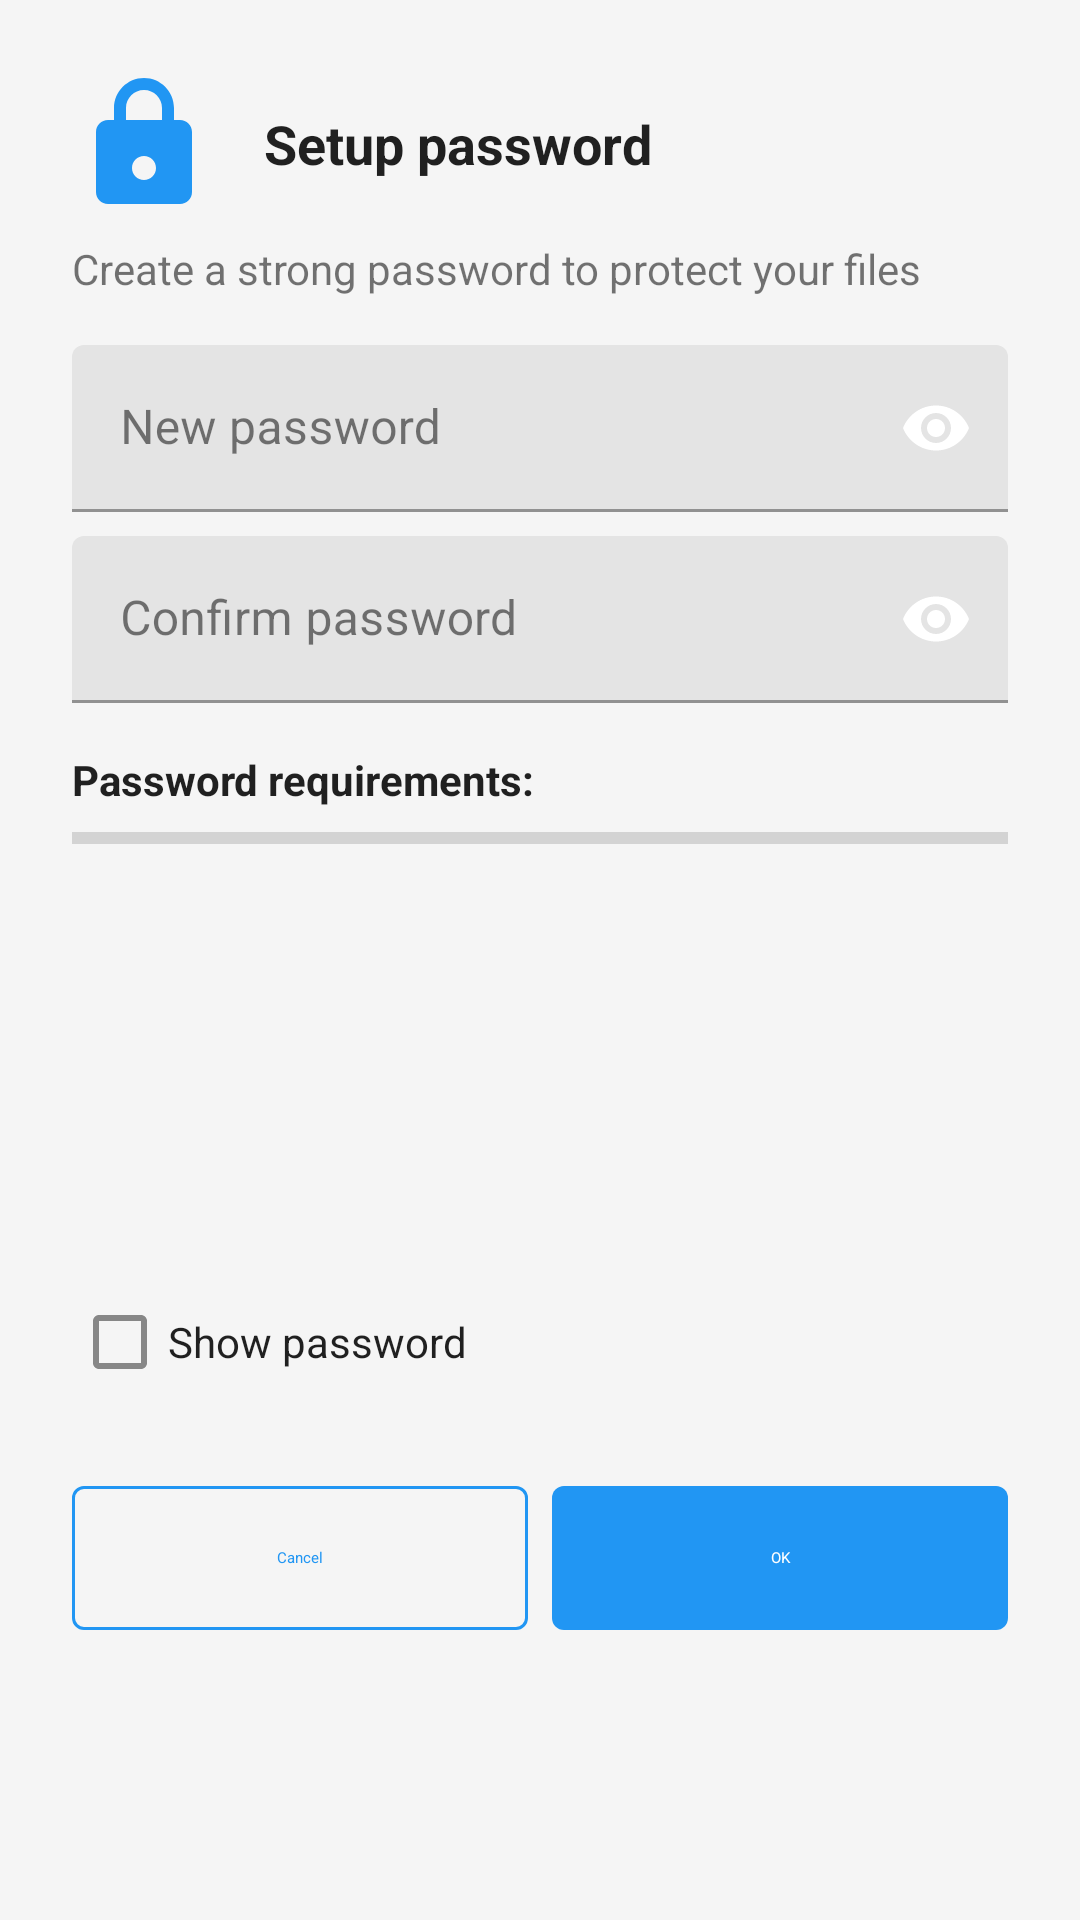

Produce the Android XML layout that renders to this screen, including the resource entries it uses.
<!-- AndroidManifest.xml: application theme Theme.ExoryFileManager -->
<!-- res/layout/dialog_password_setup.xml -->
<?xml version="1.0" encoding="utf-8"?>
<ScrollView xmlns:android="http://schemas.android.com/apk/res/android"
    xmlns:app="http://schemas.android.com/apk/res-auto"
    android:layout_width="match_parent"
    android:layout_height="wrap_content">

    <LinearLayout
        android:layout_width="match_parent"
        android:layout_height="wrap_content"
        android:orientation="vertical"
        android:padding="24dp">

        <LinearLayout
            android:layout_width="match_parent"
            android:layout_height="wrap_content"
            android:orientation="horizontal"
            android:gravity="center_vertical">

            <ImageView
                android:id="@+id/ivIcon"
                android:layout_width="48dp"
                android:layout_height="48dp"
                android:src="@drawable/ic_lock_vector"
                app:tint="?attr/colorPrimary" />

            <TextView
                android:id="@+id/tvTitle"
                android:layout_width="0dp"
                android:layout_height="wrap_content"
                android:layout_weight="1"
                android:layout_marginStart="16dp"
                android:text="@string/setup_password"
                android:textColor="?attr/textColorPrimary"
                android:textSize="18sp"
                android:textStyle="bold" />

        </LinearLayout>

        <TextView
            android:id="@+id/tvMessage"
            android:layout_width="match_parent"
            android:layout_height="wrap_content"
            android:layout_marginTop="8dp"
            android:text="@string/setup_password_message"
            android:textColor="?attr/textColorSecondary"
            android:textSize="14sp" />

        <com.google.android.material.textfield.TextInputLayout
            android:id="@+id/tilCurrentPassword"
            android:layout_width="match_parent"
            android:layout_height="wrap_content"
            android:layout_marginTop="16dp"
            android:hint="@string/current_password"
            android:visibility="gone"
            app:endIconMode="password_toggle"
            app:passwordToggleEnabled="true">

            <com.google.android.material.textfield.TextInputEditText
                android:id="@+id/etCurrentPassword"
                android:layout_width="match_parent"
                android:layout_height="wrap_content"
                android:inputType="textPassword" />

        </com.google.android.material.textfield.TextInputLayout>

        <com.google.android.material.textfield.TextInputLayout
            android:id="@+id/tilNewPassword"
            android:layout_width="match_parent"
            android:layout_height="wrap_content"
            android:layout_marginTop="16dp"
            android:hint="@string/new_password"
            app:endIconMode="password_toggle"
            app:passwordToggleEnabled="true">

            <com.google.android.material.textfield.TextInputEditText
                android:id="@+id/etNewPassword"
                android:layout_width="match_parent"
                android:layout_height="wrap_content"
                android:inputType="textPassword" />

        </com.google.android.material.textfield.TextInputLayout>

        <com.google.android.material.textfield.TextInputLayout
            android:id="@+id/tilConfirmPassword"
            android:layout_width="match_parent"
            android:layout_height="wrap_content"
            android:layout_marginTop="8dp"
            android:hint="@string/confirm_password"
            app:endIconMode="password_toggle"
            app:passwordToggleEnabled="true">

            <com.google.android.material.textfield.TextInputEditText
                android:id="@+id/etConfirmPassword"
                android:layout_width="match_parent"
                android:layout_height="wrap_content"
                android:inputType="textPassword" />

        </com.google.android.material.textfield.TextInputLayout>

        <com.google.android.material.textfield.TextInputLayout
            android:id="@+id/tilHint"
            android:layout_width="match_parent"
            android:layout_height="wrap_content"
            android:layout_marginTop="8dp"
            android:hint="@string/password_hint"
            android:visibility="gone">

            <com.google.android.material.textfield.TextInputEditText
                android:id="@+id/etHint"
                android:layout_width="match_parent"
                android:layout_height="wrap_content"
                android:inputType="text" />

        </com.google.android.material.textfield.TextInputLayout>

        <ProgressBar
            android:id="@+id/progressBar"
            style="?android:attr/progressBarStyleHorizontal"
            android:layout_width="match_parent"
            android:layout_height="4dp"
            android:layout_marginTop="8dp"
            android:visibility="gone" />

        <LinearLayout
            android:id="@+id/requirementsLayout"
            android:layout_width="match_parent"
            android:layout_height="wrap_content"
            android:layout_marginTop="16dp"
            android:orientation="vertical">

            <TextView
                android:layout_width="match_parent"
                android:layout_height="wrap_content"
                android:text="@string/password_requirements"
                android:textColor="?attr/textColorPrimary"
                android:textSize="14sp"
                android:textStyle="bold" />

            <ProgressBar
                android:id="@+id/strengthProgressBar"
                style="?android:attr/progressBarStyleHorizontal"
                android:layout_width="match_parent"
                android:layout_height="4dp"
                android:layout_marginTop="8dp" />

            <TextView
                android:id="@+id/strengthText"
                android:layout_width="match_parent"
                android:layout_height="wrap_content"
                android:layout_marginTop="4dp"
                android:gravity="center"
                android:textColor="?attr/textColorSecondary"
                android:textSize="12sp" />

            <TextView
                android:id="@+id/reqLength"
                android:layout_width="match_parent"
                android:layout_height="wrap_content"
                android:layout_marginTop="8dp"
                android:drawablePadding="8dp"
                android:textColor="?attr/textColorSecondary"
                android:textSize="12sp" />

            <TextView
                android:id="@+id/reqLowercase"
                android:layout_width="match_parent"
                android:layout_height="wrap_content"
                android:layout_marginTop="4dp"
                android:drawablePadding="8dp"
                android:textColor="?attr/textColorSecondary"
                android:textSize="12sp" />

            <TextView
                android:id="@+id/reqUppercase"
                android:layout_width="match_parent"
                android:layout_height="wrap_content"
                android:layout_marginTop="4dp"
                android:drawablePadding="8dp"
                android:textColor="?attr/textColorSecondary"
                android:textSize="12sp" />

            <TextView
                android:id="@+id/reqNumber"
                android:layout_width="match_parent"
                android:layout_height="wrap_content"
                android:layout_marginTop="4dp"
                android:drawablePadding="8dp"
                android:textColor="?attr/textColorSecondary"
                android:textSize="12sp" />

            <TextView
                android:id="@+id/reqSpecial"
                android:layout_width="match_parent"
                android:layout_height="wrap_content"
                android:layout_marginTop="4dp"
                android:drawablePadding="8dp"
                android:textColor="?attr/textColorSecondary"
                android:textSize="12sp" />

        </LinearLayout>

        <CheckBox
            android:id="@+id/cbShowPassword"
            android:layout_width="match_parent"
            android:layout_height="wrap_content"
            android:layout_marginTop="16dp"
            android:text="@string/show_password"
            android:textColor="?attr/textColorPrimary" />

        <LinearLayout
            android:layout_width="match_parent"
            android:layout_height="wrap_content"
            android:layout_marginTop="24dp"
            android:orientation="horizontal">

            <Button
                android:id="@+id/btnCancel"
                style="@style/Widget.ExoryFileManager.Button.Outlined"
                android:layout_width="0dp"
                android:layout_height="48dp"
                android:layout_weight="1"
                android:layout_marginEnd="8dp"
                android:text="@string/cancel" />

            <Button
                android:id="@+id/btnOk"
                style="@style/Widget.ExoryFileManager.Button"
                android:layout_width="0dp"
                android:layout_height="48dp"
                android:layout_weight="1"
                android:text="@string/ok" />

        </LinearLayout>

    </LinearLayout>

</ScrollView>
<!-- resources referenced by this layout -->
<resources>
  <!-- drawable ic_lock_vector (drawable) -->
  <?xml version="1.0" encoding="utf-8"?>
  <vector xmlns:android="http://schemas.android.com/apk/res/android"
      android:width="24dp"
      android:height="24dp"
      android:viewportWidth="24"
      android:viewportHeight="24"
      android:tint="?attr/colorControlNormal">
  
      <path
          android:fillColor="@android:color/white"
          android:pathData="M18,8h-1V6c0,-2.76 -2.24,-5 -5,-5S7,3.24 7,6v2H6c-1.1,0 -2,0.9 -2,2v10c0,1.1 0.9,2 2,2h12c1.1,0 2,-0.9 2,-2V10c0,-1.1 -0.9,-2 -2,-2zM12,18c-1.1,0 -2,-0.9 -2,-2s0.9,-2 2,-2 2,0.9 2,2 -0.9,2 -2,2zM15,8H9V6c0,-1.66 1.34,-3 3,-3s3,1.34 3,3v2z" />
  
  </vector>
  <string name="cancel">Cancel</string>
  <string name="confirm_password">Confirm password</string>
  <string name="current_password">Current password</string>
  <string name="new_password">New password</string>
  <string name="ok">OK</string>
  <string name="password_hint">Password hint (optional)</string>
  <string name="password_requirements">Password requirements:</string>
  <string name="setup_password">Setup password</string>
  <string name="setup_password_message">Create a strong password to protect your files</string>
  <string name="show_password">Show password</string>
  <style name="Widget.ExoryFileManager.Button" parent="Widget.Material3.Button">
          <item name="android:textColor">?attr/colorOnPrimary</item>
          <item name="backgroundTint">?attr/colorPrimary</item>
          <item name="cornerRadius">@dimen/radius_small</item>
          <item name="android:insetTop">0dp</item>
          <item name="android:insetBottom">0dp</item>
      </style>
  <style name="Widget.ExoryFileManager.Button.Outlined" parent="Widget.Material3.Button.OutlinedButton">
          <item name="android:textColor">?attr/colorPrimary</item>
          <item name="strokeColor">?attr/colorPrimary</item>
          <item name="strokeWidth">1dp</item>
          <item name="cornerRadius">@dimen/radius_small</item>
          <item name="android:insetTop">0dp</item>
          <item name="android:insetBottom">0dp</item>
      </style>
  <dimen name="radius_small">4dp</dimen>
  <color name="color_primary">#2196F3</color>
  <color name="color_primary_dark">#1976D2</color>
  <color name="white">#FFFFFF</color>
  <color name="color_accent">#FF4081</color>
  <color name="surface">#FFFFFF</color>
  <color name="text_primary">#DE000000</color>
  <color name="background">#F5F5F5</color>
  <color name="error">#F44336</color>
  <color name="text_secondary">#8A000000</color>
  <color name="text_disabled">#61000000</color>
  <color name="divider">#1F000000</color>
  <color name="border">#1F000000</color>
  <color name="icon_tint">#8A000000</color>
  <color name="icon_tint_dark">#8AFFFFFF</color>
</resources>
